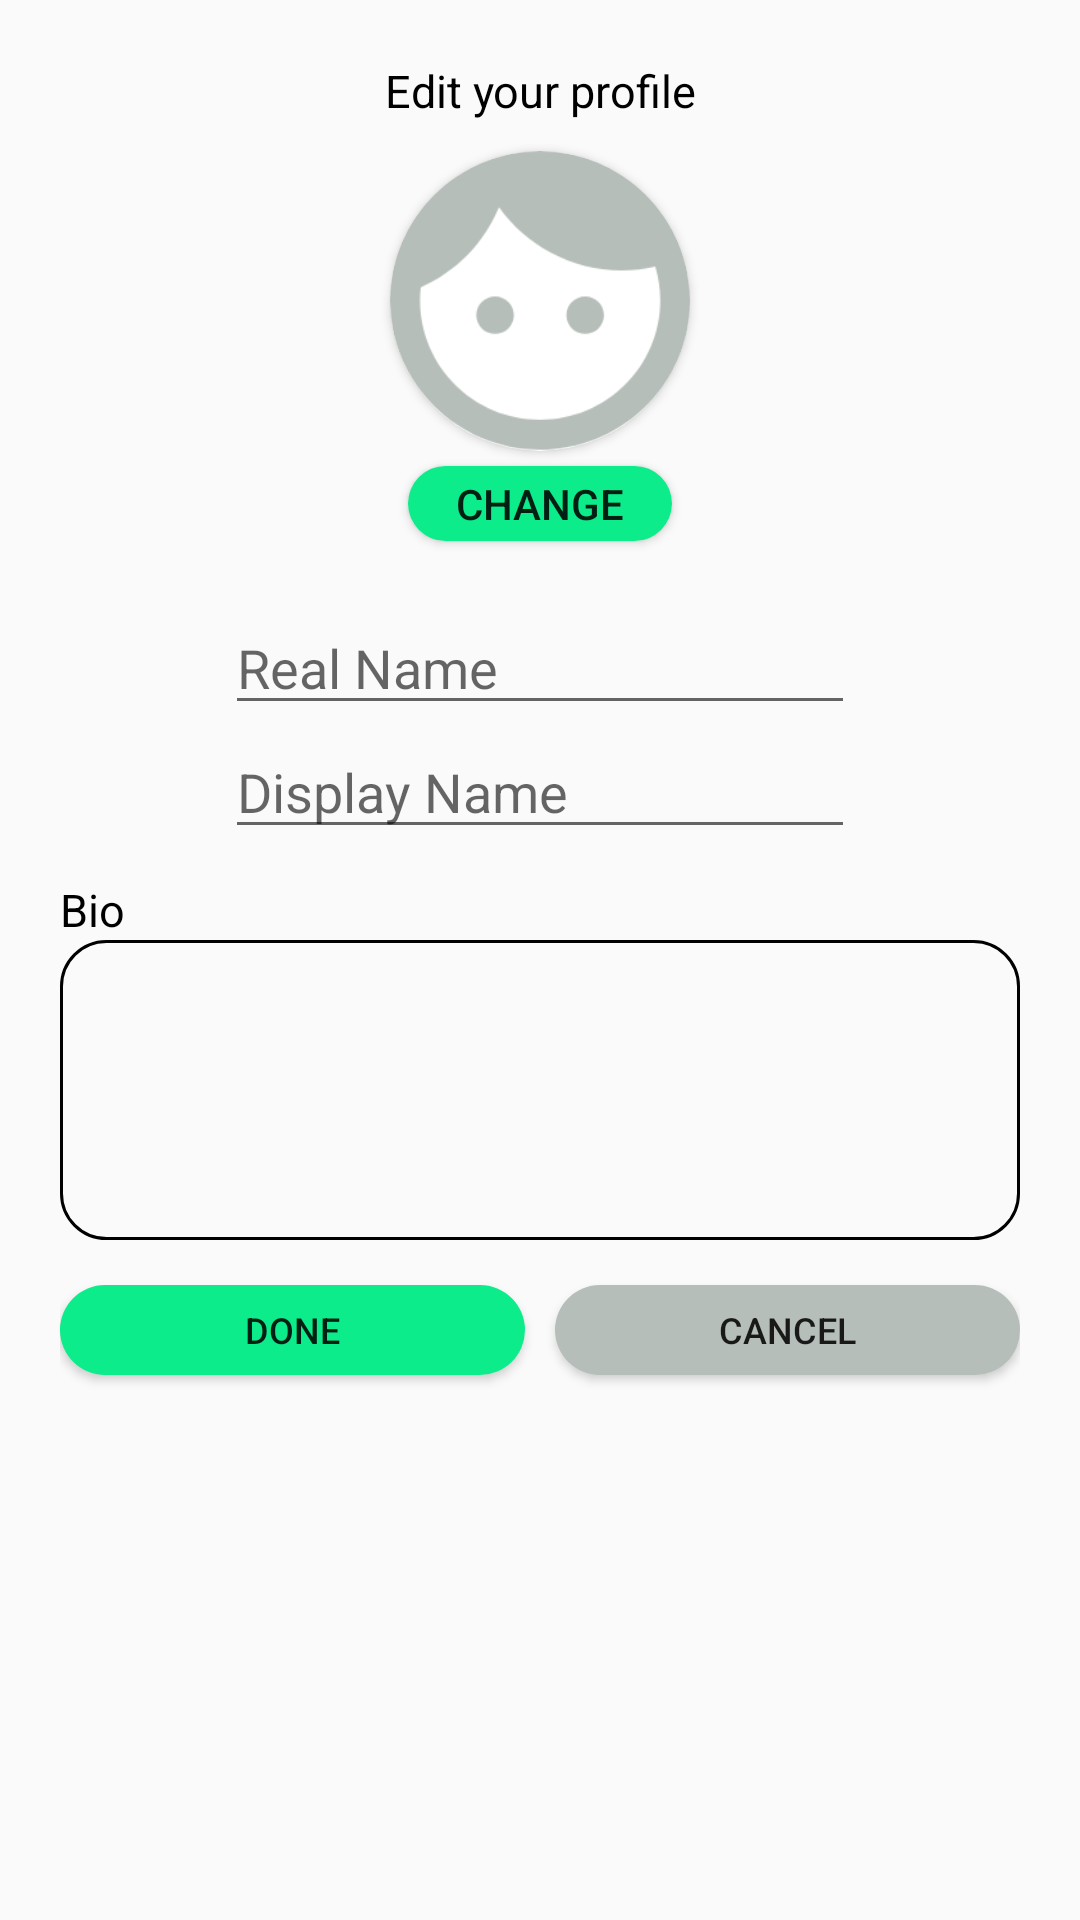

Produce the Android XML layout that renders to this screen, including the resource entries it uses.
<!-- AndroidManifest.xml: application theme AppTheme -->
<!-- res/layout/activity_edit_profile.xml -->
<?xml version="1.0" encoding="utf-8"?>
<layout>
    <data>
        <variable
            name="editProfileViewModel"
            type="com.eightnineapps.coinly.viewmodels.activityviewmodels.profiles.EditProfileViewModel" />
    </data>
    <androidx.constraintlayout.widget.ConstraintLayout
        xmlns:android="http://schemas.android.com/apk/res/android"
        xmlns:app="http://schemas.android.com/apk/res-auto"
        xmlns:tools="http://schemas.android.com/tools"
        android:layout_width="match_parent"
        android:layout_height="match_parent"
        android:padding="20dp"
        tools:context=".views.activities.profiles.CreateProfileActivity">

            <TextView
                android:id="@+id/edit_profile_page_title_textView"
                android:layout_width="wrap_content"
                android:layout_height="wrap_content"
                android:text="@string/edit_your_profile"
                android:fontFamily="sans-serif"
                android:textSize="15sp"
                android:textColor="@color/black"
                app:layout_constraintTop_toTopOf="parent"
                app:layout_constraintStart_toStartOf="parent"
                app:layout_constraintEnd_toEndOf="parent"/>

            <androidx.cardview.widget.CardView
                android:id="@+id/cardView"
                android:layout_marginTop="10dp"
                android:layout_width="100dp"
                android:layout_height="100dp"
                app:cardCornerRadius="100dp"
                app:layout_constraintStart_toStartOf="parent"
                app:layout_constraintEnd_toEndOf="parent"
                app:layout_constraintTop_toBottomOf="@id/edit_profile_page_title_textView">

                <ImageView
                    android:id="@+id/user_profile_picture"
                    android:layout_width="match_parent"
                    android:layout_height="match_parent"
                    android:background="@drawable/face_icon"
                    android:contentDescription="@string/user_profile_picture"
                    android:scaleType="centerCrop" />
            </androidx.cardview.widget.CardView>

            <Button
                android:id="@+id/add_profile_picture_button"
                android:layout_width="wrap_content"
                android:layout_height="25dp"
                android:layout_marginTop="5dp"
                android:text="@string/change"
                android:background="@drawable/rounded_button_green"
                app:layout_constraintStart_toStartOf="parent"
                app:layout_constraintEnd_toEndOf="parent"
                app:layout_constraintTop_toBottomOf="@id/cardView"/>

            <EditText
                android:id="@+id/real_name_editText"
                android:layout_width="wrap_content"
                android:layout_height="wrap_content"
                android:ems="10"
                android:layout_marginTop="20dp"
                android:inputType="textPersonName"
                android:hint="@string/real_name"
                android:text="@{editProfileViewModel.currentUser.instance.realName}"
                android:autofillHints="Real name"
                app:layout_constraintStart_toStartOf="parent"
                app:layout_constraintEnd_toEndOf="parent"
                app:layout_constraintTop_toBottomOf="@id/add_profile_picture_button"/>

            <EditText
                android:id="@+id/display_name_editText"
                android:layout_width="0dp"
                android:layout_height="wrap_content"
                android:ems="10"
                android:inputType="textPersonName"
                android:hint="@string/display_name"
                android:text="@{editProfileViewModel.currentUser.instance.displayName}"
                android:autofillHints="Display name"
                app:layout_constraintStart_toStartOf="@id/real_name_editText"
                app:layout_constraintEnd_toEndOf="@id/real_name_editText"
                app:layout_constraintTop_toBottomOf="@id/real_name_editText"/>

            <TextView
                android:id="@+id/bio_title_textView"
                android:layout_width="0dp"
                android:layout_height="wrap_content"
                android:text="@string/bio"
                android:fontFamily="sans-serif"
                android:layout_marginTop="10dp"
                android:textSize="15sp"
                android:textColor="@color/black"
                app:layout_constraintStart_toStartOf="parent"
                app:layout_constraintEnd_toEndOf="parent"
                app:layout_constraintTop_toBottomOf="@id/display_name_editText"/>

            <EditText
                android:id="@+id/bio_edit_text"
                android:layout_width="match_parent"
                android:layout_height="100dp"
                android:background="@drawable/edit_text_background"
                android:autofillHints=""
                android:padding="5dp"
                android:text="@{editProfileViewModel.currentUser.instance.bio}"
                android:inputType="text"
                android:gravity="top|start"
                tools:ignore="LabelFor"
                app:layout_constraintStart_toStartOf="parent"
                app:layout_constraintEnd_toEndOf="parent"
                app:layout_constraintTop_toBottomOf="@id/bio_title_textView"/>

                <Button
                    android:id="@+id/done_edit_profile_button"
                    android:layout_width="0dp"
                    android:layout_height="30dp"
                    android:layout_weight="1"
                    android:background="@drawable/rounded_button_green"
                    android:layout_marginTop="15dp"
                    android:layout_marginEnd="5dp"
                    android:textSize="12sp"
                    android:text="@string/done"
                    tools:ignore="ButtonStyle"
                    app:layout_constraintStart_toStartOf="parent"
                    app:layout_constraintEnd_toStartOf="@id/cancel_edit_profile_button"
                    app:layout_constraintTop_toBottomOf="@id/bio_edit_text"/>

                <Button
                    android:id="@+id/cancel_edit_profile_button"
                    android:layout_width="0dp"
                    android:layout_height="30dp"
                    android:layout_weight="1"
                    android:layout_marginBottom="15dp"
                    android:layout_marginStart="5dp"
                    android:background="@drawable/rounded_button_light_gray"
                    android:layout_marginTop="15dp"
                    android:textSize="12sp"
                    android:text="@string/cancel"
                    tools:ignore="ButtonStyle"
                    app:layout_constraintEnd_toEndOf="parent"
                    app:layout_constraintStart_toEndOf="@id/done_edit_profile_button"
                    app:layout_constraintTop_toBottomOf="@id/bio_edit_text"/>

    </androidx.constraintlayout.widget.ConstraintLayout>
</layout>
<!-- resources referenced by this layout -->
<resources>
  <color name="black">#000000</color>
  <!-- drawable edit_text_background (drawable) -->
  <?xml version="1.0" encoding="utf-8"?>
  <selector xmlns:android="http://schemas.android.com/apk/res/android">
      <item>
          <shape android:shape="rectangle">
              <stroke android:width="1dp" android:color="@color/black"/>
              <corners android:radius="15dp"/>
          </shape>
      </item>
  </selector>
  <!-- drawable face_icon: png bitmap (drawable-hdpi, 5097 bytes) -->
  <!-- drawable rounded_button_green (drawable) -->
  <?xml version="1.0" encoding="utf-8"?>
  <shape
      xmlns:android="http://schemas.android.com/apk/res/android"
      android:shape="rectangle">
      <solid android:color="@color/greenButton"/>
      <corners android:radius="30dp"/>
  </shape>
  <!-- drawable rounded_button_light_gray (drawable) -->
  <?xml version="1.0" encoding="utf-8"?>
  <shape
      xmlns:android="http://schemas.android.com/apk/res/android"
      android:shape="rectangle">
      <solid android:color="@color/lightGray"/>
      <corners android:radius="30dp"/>
  </shape>
  <string name="bio">Bio</string>
  <string name="cancel">Cancel</string>
  <string name="change">Change</string>
  <string name="display_name">Display Name</string>
  <string name="done">Done</string>
  <string name="edit_your_profile">Edit your profile</string>
  <string name="real_name">Real Name</string>
  <string name="user_profile_picture">User profile picture</string>
  <style name="AppTheme" parent="Theme.AppCompat.Light">
          
          <item name="colorPrimary">@color/white</item>
          <item name="colorAccent">@color/greenButton</item>
      </style>
  <color name="greenButton">#0DEC8A</color>
  <color name="lightGray">#B6BEB9</color>
  <color name="white">#ffffff</color>
</resources>
